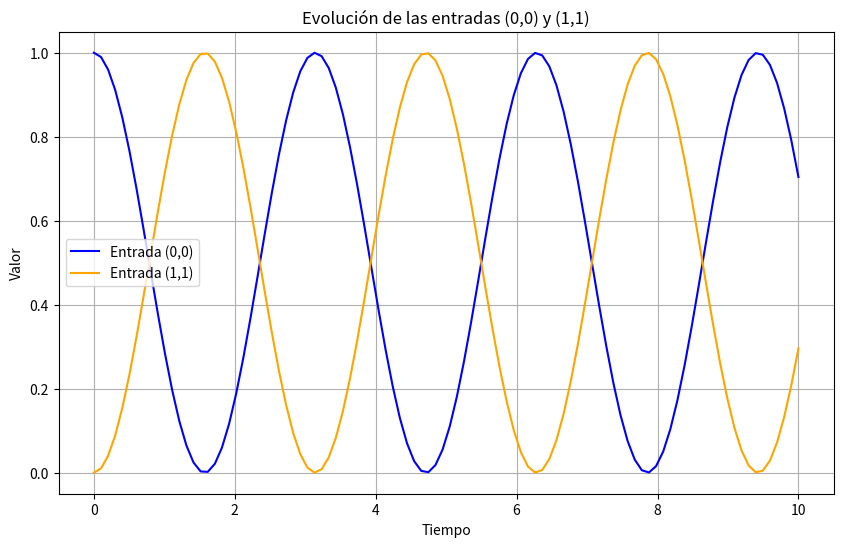

The matplotlib source for this figure:
import numpy as np
import matplotlib.pyplot as plt

# Definición del operador O
oOper = np.array([[0, 1], [1, 0]])
print("Operador O:")
print(oOper)

# Estado inicial y(t_0) = y_0
yInit = np.array([[1, 0], [0, 0]])
print("Estado inicial y(t_0):")
print(yInit)

def dyn_generator(oper, state):
    """
    Calcula la dinámica del sistema dada un operador y un estado.

    Parámetros:
    oper (np.array): Matriz que representa el operador del sistema.
    state (np.array): Estado actual del sistema.

    Retorna:
    np.array: La tasa de cambio del estado.
    """
    return -1.0j * (np.dot(oper, state) - np.dot(state, oper))

def rk4(func, oper, state, h):
    """
    Método de Runge-Kutta de cuarto orden.

    Parámetros:
    func (function): Función que calcula la dinámica del sistema.
    oper (np.array): Matriz que representa el operador del sistema.
    state (np.array): Estado actual del sistema.
    h (float): Tamaño del paso temporal.

    Retorna:
    np.array: El nuevo estado del sistema.
    """
    # Calcular los cuatro términos k1, k2, k3, y k4
    k1 = h * func(oper, state)
    k2 = h * func(oper, state + k1 / 2)
    k3 = h * func(oper, state + k2 / 2)
    k4 = h * func(oper, state + k3)

    # Calcular el nuevo estado usando la combinación ponderada de k1, k2, k3, y k4
    return state + (1/6) * (k1 + 2*k2 + 2*k3 + k4)

# Definir el tiempo
times = np.linspace(0, 10.0, 100)

# Calcular el paso temporal
h = times[1] - times[0]
# Imprimir el paso temporal
print(f"El paso temporal h es: {h}")

# Crear copias para almacenar resultados
yCopy = yInit.copy()
stateQuant00 = np.zeros(times.size)
stateQuant11 = np.zeros(times.size)

# Rutina principal para la evolución temporal
for tt in range(times.size):
    # Guardar los valores de las entradas (0,0) y (1,1) en los arreglos definidos
    stateQuant00[tt] = yInit[0, 0]
    stateQuant11[tt] = yInit[1, 1]

    # Invocar rk4 operando sobre yInit
    yN = rk4(dyn_generator, oOper, yInit, h)

    # Asignar yN a yInit
    yInit = yN

    # Imprimir valores intermedios para debugging
    if tt % 10 == 0:  # Imprimir cada 10 pasos
        print(f"Tiempo: {times[tt]:.2f}, Estado:\n{yInit}")

# Graficar los resultados en una sola gráfica
plt.figure(figsize=(10, 6))
plt.plot(times, stateQuant00, label='Entrada (0,0)', color='blue')
plt.plot(times, stateQuant11, label='Entrada (1,1)', color='orange')
plt.xlabel('Tiempo')
plt.ylabel('Valor')
plt.title('Evolución de las entradas (0,0) y (1,1)')
plt.legend()
plt.grid(True)
plt.savefig('grafico.png')
plt.show()
